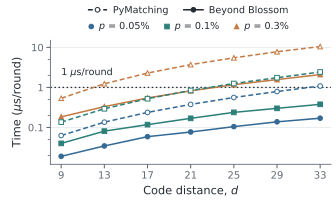

The data file committed next to this chart (first rows):
method, distance, measurement_rounds, error_rate, error_rate_percent, block_time_us, time_us_per_round, selected_role, actual_threads, implementation_id, implementation_commit, variant_id, binary_sha256, input_sha256, source_analysis_id, origin, batch_aggregation
PyMatching, 9, 9, 0.0005, 0.05%, 0.5651, 0.06279, upstream, 1, pymatching-upstream-2.3.1, e27b8c6a5f5ba10fb74d4ebb29822f2df5e12bcd, pymatching-upstream-2.3.1__m4-release, 7be9706a869c5fa8992b43de6edbf8b66c2cafc0…, e492ac54c45971017d68516c1ac1894a807f65aa…, EXP-20261105-01-formal-parent-r01, preserved_parent, median_of_three_complete_sequence_ns_per…
Beyond Blossom, 9, 9, 0.0005, 0.05%, 0.171, 0.019, predecode, 1, pm-unified-m4-bound-fallback-v1, e18618a53c5493154d307bf46684599e3bbab9bc, pm-unified-m4-bound-fallback-v1__predeco…, abea65ee804cb3697f2035a3e7ffb5673e7bb4db…, e492ac54c45971017d68516c1ac1894a807f65aa…, EXP-20261105-01-formal-parent-r01, preserved_parent, median_of_three_complete_sequence_ns_per…
PyMatching, 13, 13, 0.0005, 0.05%, 1.761, 0.1354, upstream, 1, pymatching-upstream-2.3.1, e27b8c6a5f5ba10fb74d4ebb29822f2df5e12bcd, pymatching-upstream-2.3.1__m4-release, 7be9706a869c5fa8992b43de6edbf8b66c2cafc0…, f888f4ff8ae6947d5f0e079d282cd68c1f05c816…, EXP-20261105-01-formal-parent-r01, preserved_parent, median_of_three_complete_sequence_ns_per…
Beyond Blossom, 13, 13, 0.0005, 0.05%, 0.4488, 0.03452, predecode, 1, pm-unified-m4-bound-fallback-v1, e18618a53c5493154d307bf46684599e3bbab9bc, pm-unified-m4-bound-fallback-v1__predeco…, abea65ee804cb3697f2035a3e7ffb5673e7bb4db…, f888f4ff8ae6947d5f0e079d282cd68c1f05c816…, EXP-20261105-01-formal-parent-r01, preserved_parent, median_of_three_complete_sequence_ns_per…
PyMatching, 17, 17, 0.0005, 0.05%, 4.033, 0.2372, upstream, 1, pymatching-upstream-2.3.1, e27b8c6a5f5ba10fb74d4ebb29822f2df5e12bcd, pymatching-upstream-2.3.1__m4-release, 7be9706a869c5fa8992b43de6edbf8b66c2cafc0…, 4a43a3e0833958de6c37f0829da4081ed8a09a70…, EXP-20261105-01-formal-parent-r01, preserved_parent, median_of_three_complete_sequence_ns_per…
Beyond Blossom, 17, 17, 0.0005, 0.05%, 1.001, 0.05888, tailreset, 4, pm-unified-m4-component-chain-v1, 631202519ea2805368774442c9cd03eb93b9e6ed, pm-unified-m4-component-chain-v1__tailre…, cbbbc5656a424ef9db44379dc20993aa04782fe7…, 4a43a3e0833958de6c37f0829da4081ed8a09a70…, EXP-20261105-01-component-chain-composit…, new_component_chain, median_of_three_complete_sequence_ns_per…
PyMatching, 21, 21, 0.0005, 0.05%, 7.903, 0.3763, upstream, 1, pymatching-upstream-2.3.1, e27b8c6a5f5ba10fb74d4ebb29822f2df5e12bcd, pymatching-upstream-2.3.1__m4-release, 7be9706a869c5fa8992b43de6edbf8b66c2cafc0…, ed658c79abc90540a3827226eb21347f78bce0be…, EXP-20261105-01-formal-parent-r01, preserved_parent, median_of_three_complete_sequence_ns_per…
Beyond Blossom, 21, 21, 0.0005, 0.05%, 1.615, 0.07692, tailreset, 4, pm-unified-m4-component-chain-v1, 631202519ea2805368774442c9cd03eb93b9e6ed, pm-unified-m4-component-chain-v1__tailre…, cbbbc5656a424ef9db44379dc20993aa04782fe7…, ed658c79abc90540a3827226eb21347f78bce0be…, EXP-20261105-01-component-chain-composit…, new_component_chain, median_of_three_complete_sequence_ns_per…
PyMatching, 25, 25, 0.0005, 0.05%, 13.98, 0.5593, upstream, 1, pymatching-upstream-2.3.1, e27b8c6a5f5ba10fb74d4ebb29822f2df5e12bcd, pymatching-upstream-2.3.1__m4-release, 7be9706a869c5fa8992b43de6edbf8b66c2cafc0…, 310c9ff4e1c2b323643186bd526d5c6d3b3d4967…, EXP-20261105-01-formal-parent-r01, preserved_parent, median_of_three_complete_sequence_ns_per…
Beyond Blossom, 25, 25, 0.0005, 0.05%, 2.619, 0.1048, tailreset, 4, pm-unified-m4-component-chain-v1, 631202519ea2805368774442c9cd03eb93b9e6ed, pm-unified-m4-component-chain-v1__tailre…, cbbbc5656a424ef9db44379dc20993aa04782fe7…, 310c9ff4e1c2b323643186bd526d5c6d3b3d4967…, EXP-20261105-01-component-chain-composit…, new_component_chain, median_of_three_complete_sequence_ns_per…
PyMatching, 29, 29, 0.0005, 0.05%, 22.89, 0.7895, upstream, 1, pymatching-upstream-2.3.1, e27b8c6a5f5ba10fb74d4ebb29822f2df5e12bcd, pymatching-upstream-2.3.1__m4-release, 7be9706a869c5fa8992b43de6edbf8b66c2cafc0…, 263b53b7b308b08d8155832d59f6a69f28d0ca74…, EXP-20261105-01-formal-parent-r01, preserved_parent, median_of_three_complete_sequence_ns_per…
Beyond Blossom, 29, 29, 0.0005, 0.05%, 4.006, 0.1381, spatial, 8, pm-unified-m4-component-chain-v1, 631202519ea2805368774442c9cd03eb93b9e6ed, pm-unified-m4-component-chain-v1__spatia…, cbbbc5656a424ef9db44379dc20993aa04782fe7…, 263b53b7b308b08d8155832d59f6a69f28d0ca74…, EXP-20261105-01-component-chain-composit…, new_component_chain, median_of_three_complete_sequence_ns_per…
PyMatching, 33, 33, 0.0005, 0.05%, 35.7, 1.082, upstream, 1, pymatching-upstream-2.3.1, e27b8c6a5f5ba10fb74d4ebb29822f2df5e12bcd, pymatching-upstream-2.3.1__m4-release, 7be9706a869c5fa8992b43de6edbf8b66c2cafc0…, 281011bbe5e1f2c0d5e7b2ae9c80bd9813646a4e…, EXP-20261105-01-formal-parent-r01, preserved_parent, median_of_three_complete_sequence_ns_per…
Beyond Blossom, 33, 33, 0.0005, 0.05%, 5.618, 0.1702, spatial, 8, pm-unified-m4-component-chain-v1, 631202519ea2805368774442c9cd03eb93b9e6ed, pm-unified-m4-component-chain-v1__spatia…, cbbbc5656a424ef9db44379dc20993aa04782fe7…, 281011bbe5e1f2c0d5e7b2ae9c80bd9813646a4e…, EXP-20261105-01-component-chain-composit…, new_component_chain, median_of_three_complete_sequence_ns_per…
PyMatching, 9, 9, 0.001, 0.1%, 1.223, 0.1359, upstream, 1, pymatching-upstream-2.3.1, e27b8c6a5f5ba10fb74d4ebb29822f2df5e12bcd, pymatching-upstream-2.3.1__m4-release, 7be9706a869c5fa8992b43de6edbf8b66c2cafc0…, 9247db60f487849b6a96c8aeec7d4cc1e95acb96…, EXP-20261105-01-formal-parent-r01, preserved_parent, median_of_three_complete_sequence_ns_per…
Beyond Blossom, 9, 9, 0.001, 0.1%, 0.36, 0.04, predecode, 1, pm-unified-m4-bound-fallback-v1, e18618a53c5493154d307bf46684599e3bbab9bc, pm-unified-m4-bound-fallback-v1__predeco…, abea65ee804cb3697f2035a3e7ffb5673e7bb4db…, 9247db60f487849b6a96c8aeec7d4cc1e95acb96…, EXP-20261105-01-formal-parent-r01, preserved_parent, median_of_three_complete_sequence_ns_per…
PyMatching, 13, 13, 0.001, 0.1%, 3.807, 0.2928, upstream, 1, pymatching-upstream-2.3.1, e27b8c6a5f5ba10fb74d4ebb29822f2df5e12bcd, pymatching-upstream-2.3.1__m4-release, 7be9706a869c5fa8992b43de6edbf8b66c2cafc0…, 035ddc89a52f5f888bdc82eabe9a4df2c2f483ff…, EXP-20261105-01-formal-parent-r01, preserved_parent, median_of_three_complete_sequence_ns_per…
Beyond Blossom, 13, 13, 0.001, 0.1%, 1.052, 0.08093, predecode, 1, pm-unified-m4-bound-fallback-v1, e18618a53c5493154d307bf46684599e3bbab9bc, pm-unified-m4-bound-fallback-v1__predeco…, abea65ee804cb3697f2035a3e7ffb5673e7bb4db…, 035ddc89a52f5f888bdc82eabe9a4df2c2f483ff…, EXP-20261105-01-formal-parent-r01, preserved_parent, median_of_three_complete_sequence_ns_per…
PyMatching, 17, 17, 0.001, 0.1%, 8.872, 0.5219, upstream, 1, pymatching-upstream-2.3.1, e27b8c6a5f5ba10fb74d4ebb29822f2df5e12bcd, pymatching-upstream-2.3.1__m4-release, 7be9706a869c5fa8992b43de6edbf8b66c2cafc0…, 3767bfe8d4f4919c34141381df4ed66f369fc13e…, EXP-20261105-01-formal-parent-r01, preserved_parent, median_of_three_complete_sequence_ns_per…
Beyond Blossom, 17, 17, 0.001, 0.1%, 1.998, 0.1175, tailreset, 4, pm-unified-m4-component-chain-v1, 631202519ea2805368774442c9cd03eb93b9e6ed, pm-unified-m4-component-chain-v1__tailre…, cbbbc5656a424ef9db44379dc20993aa04782fe7…, 3767bfe8d4f4919c34141381df4ed66f369fc13e…, EXP-20261105-01-component-chain-composit…, new_component_chain, median_of_three_complete_sequence_ns_per…
PyMatching, 21, 21, 0.001, 0.1%, 17.63, 0.8395, upstream, 1, pymatching-upstream-2.3.1, e27b8c6a5f5ba10fb74d4ebb29822f2df5e12bcd, pymatching-upstream-2.3.1__m4-release, 7be9706a869c5fa8992b43de6edbf8b66c2cafc0…, 405c494b691554704e4645a748a8ccef3eed8922…, EXP-20261105-01-formal-parent-r01, preserved_parent, median_of_three_complete_sequence_ns_per…
Beyond Blossom, 21, 21, 0.001, 0.1%, 3.548, 0.1689, tailreset, 4, pm-unified-m4-component-chain-v1, 631202519ea2805368774442c9cd03eb93b9e6ed, pm-unified-m4-component-chain-v1__tailre…, cbbbc5656a424ef9db44379dc20993aa04782fe7…, 405c494b691554704e4645a748a8ccef3eed8922…, EXP-20261105-01-component-chain-composit…, new_component_chain, median_of_three_complete_sequence_ns_per…
PyMatching, 25, 25, 0.001, 0.1%, 31.25, 1.25, upstream, 1, pymatching-upstream-2.3.1, e27b8c6a5f5ba10fb74d4ebb29822f2df5e12bcd, pymatching-upstream-2.3.1__m4-release, 7be9706a869c5fa8992b43de6edbf8b66c2cafc0…, fcab393fd53397639796dd140766705904e1e5fd…, EXP-20261105-01-formal-parent-r01, preserved_parent, median_of_three_complete_sequence_ns_per…
Beyond Blossom, 25, 25, 0.001, 0.1%, 5.948, 0.2379, spatial, 8, pm-unified-m4-component-chain-v1, 631202519ea2805368774442c9cd03eb93b9e6ed, pm-unified-m4-component-chain-v1__spatia…, cbbbc5656a424ef9db44379dc20993aa04782fe7…, fcab393fd53397639796dd140766705904e1e5fd…, EXP-20261105-01-component-chain-composit…, new_component_chain, median_of_three_complete_sequence_ns_per…
PyMatching, 29, 29, 0.001, 0.1%, 50.67, 1.747, upstream, 1, pymatching-upstream-2.3.1, e27b8c6a5f5ba10fb74d4ebb29822f2df5e12bcd, pymatching-upstream-2.3.1__m4-release, 7be9706a869c5fa8992b43de6edbf8b66c2cafc0…, 3ecb4c832ae74c3dffb532096cfca394ea6a9441…, EXP-20261105-01-formal-parent-r01, preserved_parent, median_of_three_complete_sequence_ns_per…
Beyond Blossom, 29, 29, 0.001, 0.1%, 8.705, 0.3002, spatial, 8, pm-unified-m4-component-chain-v1, 631202519ea2805368774442c9cd03eb93b9e6ed, pm-unified-m4-component-chain-v1__spatia…, cbbbc5656a424ef9db44379dc20993aa04782fe7…, 3ecb4c832ae74c3dffb532096cfca394ea6a9441…, EXP-20261105-01-component-chain-composit…, new_component_chain, median_of_three_complete_sequence_ns_per…
PyMatching, 33, 33, 0.001, 0.1%, 79.99, 2.424, upstream, 1, pymatching-upstream-2.3.1, e27b8c6a5f5ba10fb74d4ebb29822f2df5e12bcd, pymatching-upstream-2.3.1__m4-release, 7be9706a869c5fa8992b43de6edbf8b66c2cafc0…, 45bdc07a4ac4470034326bf8588cb842d20d37ca…, EXP-20261105-01-formal-parent-r01, preserved_parent, median_of_three_complete_sequence_ns_per…
Beyond Blossom, 33, 33, 0.001, 0.1%, 12.48, 0.3782, spatial, 8, pm-unified-m4-component-chain-v1, 631202519ea2805368774442c9cd03eb93b9e6ed, pm-unified-m4-component-chain-v1__spatia…, cbbbc5656a424ef9db44379dc20993aa04782fe7…, 45bdc07a4ac4470034326bf8588cb842d20d37ca…, EXP-20261105-01-component-chain-composit…, new_component_chain, median_of_three_complete_sequence_ns_per…
PyMatching, 9, 9, 0.003, 0.3%, 4.826, 0.5362, upstream, 1, pymatching-upstream-2.3.1, e27b8c6a5f5ba10fb74d4ebb29822f2df5e12bcd, pymatching-upstream-2.3.1__m4-release, 7be9706a869c5fa8992b43de6edbf8b66c2cafc0…, f52e19f9b66d2fdc82c7d23962a0ae0a26852b9c…, EXP-20261105-01-formal-parent-r01, preserved_parent, median_of_three_complete_sequence_ns_per…
Beyond Blossom, 9, 9, 0.003, 0.3%, 1.657, 0.1841, component, 2, pm-unified-m4-bound-fallback-v1, e18618a53c5493154d307bf46684599e3bbab9bc, pm-unified-m4-bound-fallback-v1__compone…, abea65ee804cb3697f2035a3e7ffb5673e7bb4db…, f52e19f9b66d2fdc82c7d23962a0ae0a26852b9c…, EXP-20261105-01-formal-parent-r01, preserved_parent, median_of_three_complete_sequence_ns_per…
PyMatching, 13, 13, 0.003, 0.3%, 16.01, 1.231, upstream, 1, pymatching-upstream-2.3.1, e27b8c6a5f5ba10fb74d4ebb29822f2df5e12bcd, pymatching-upstream-2.3.1__m4-release, 7be9706a869c5fa8992b43de6edbf8b66c2cafc0…, 390eb6874eeea7aa900c0a8ba31cdeb48e59c7c1…, EXP-20261105-01-formal-parent-r01, preserved_parent, median_of_three_complete_sequence_ns_per…
Beyond Blossom, 13, 13, 0.003, 0.3%, 4.304, 0.3311, tailreset, 4, pm-unified-m4-component-chain-v1, 631202519ea2805368774442c9cd03eb93b9e6ed, pm-unified-m4-component-chain-v1__tailre…, cbbbc5656a424ef9db44379dc20993aa04782fe7…, 390eb6874eeea7aa900c0a8ba31cdeb48e59c7c1…, EXP-20261105-01-component-chain-composit…, new_component_chain, median_of_three_complete_sequence_ns_per…
PyMatching, 17, 17, 0.003, 0.3%, 38.82, 2.283, upstream, 1, pymatching-upstream-2.3.1, e27b8c6a5f5ba10fb74d4ebb29822f2df5e12bcd, pymatching-upstream-2.3.1__m4-release, 7be9706a869c5fa8992b43de6edbf8b66c2cafc0…, 290dd5aed1506f0f2990b71d65367c883c3baca9…, EXP-20261105-01-formal-parent-r01, preserved_parent, median_of_three_complete_sequence_ns_per…
Beyond Blossom, 17, 17, 0.003, 0.3%, 9.258, 0.5446, tailreset, 4, pm-unified-m4-component-chain-v1, 631202519ea2805368774442c9cd03eb93b9e6ed, pm-unified-m4-component-chain-v1__tailre…, cbbbc5656a424ef9db44379dc20993aa04782fe7…, 290dd5aed1506f0f2990b71d65367c883c3baca9…, EXP-20261105-01-component-chain-composit…, new_component_chain, median_of_three_complete_sequence_ns_per…
PyMatching, 21, 21, 0.003, 0.3%, 77.87, 3.708, upstream, 1, pymatching-upstream-2.3.1, e27b8c6a5f5ba10fb74d4ebb29822f2df5e12bcd, pymatching-upstream-2.3.1__m4-release, 7be9706a869c5fa8992b43de6edbf8b66c2cafc0…, a58ddfd84a6dcb2b12b8b7d4657c45a738e3396c…, EXP-20261105-01-formal-parent-r01, preserved_parent, median_of_three_complete_sequence_ns_per…
Beyond Blossom, 21, 21, 0.003, 0.3%, 17.29, 0.8232, tailreset, 4, pm-unified-m4-component-chain-v1, 631202519ea2805368774442c9cd03eb93b9e6ed, pm-unified-m4-component-chain-v1__tailre…, cbbbc5656a424ef9db44379dc20993aa04782fe7…, a58ddfd84a6dcb2b12b8b7d4657c45a738e3396c…, EXP-20261105-01-component-chain-composit…, new_component_chain, median_of_three_complete_sequence_ns_per…
PyMatching, 25, 25, 0.003, 0.3%, 137, 5.481, upstream, 1, pymatching-upstream-2.3.1, e27b8c6a5f5ba10fb74d4ebb29822f2df5e12bcd, pymatching-upstream-2.3.1__m4-release, 7be9706a869c5fa8992b43de6edbf8b66c2cafc0…, 41824a60866ee37d356ad9b288ab60ea6520dd58…, EXP-20261105-01-formal-parent-r01, preserved_parent, median_of_three_complete_sequence_ns_per…
Beyond Blossom, 25, 25, 0.003, 0.3%, 29.17, 1.167, spatial, 8, pm-unified-m4-component-chain-v1, 631202519ea2805368774442c9cd03eb93b9e6ed, pm-unified-m4-component-chain-v1__spatia…, cbbbc5656a424ef9db44379dc20993aa04782fe7…, 41824a60866ee37d356ad9b288ab60ea6520dd58…, EXP-20261105-01-component-chain-composit…, new_component_chain, median_of_three_complete_sequence_ns_per…
PyMatching, 29, 29, 0.003, 0.3%, 225.3, 7.768, upstream, 1, pymatching-upstream-2.3.1, e27b8c6a5f5ba10fb74d4ebb29822f2df5e12bcd, pymatching-upstream-2.3.1__m4-release, 7be9706a869c5fa8992b43de6edbf8b66c2cafc0…, f59f242e44bbc94686c7785ece65242e2c37cfb8…, EXP-20261105-01-formal-parent-r01, preserved_parent, median_of_three_complete_sequence_ns_per…
Beyond Blossom, 29, 29, 0.003, 0.3%, 45.52, 1.57, spatial, 8, pm-unified-m4-component-chain-v1, 631202519ea2805368774442c9cd03eb93b9e6ed, pm-unified-m4-component-chain-v1__spatia…, cbbbc5656a424ef9db44379dc20993aa04782fe7…, f59f242e44bbc94686c7785ece65242e2c37cfb8…, EXP-20261105-01-component-chain-composit…, new_component_chain, median_of_three_complete_sequence_ns_per…
PyMatching, 33, 33, 0.003, 0.3%, 346.2, 10.49, upstream, 1, pymatching-upstream-2.3.1, e27b8c6a5f5ba10fb74d4ebb29822f2df5e12bcd, pymatching-upstream-2.3.1__m4-release, 7be9706a869c5fa8992b43de6edbf8b66c2cafc0…, a55d96a5be6672302827f03864d024ad5fb1f2c8…, EXP-20261105-01-formal-parent-r01, preserved_parent, median_of_three_complete_sequence_ns_per…
Beyond Blossom, 33, 33, 0.003, 0.3%, 69.01, 2.091, spatial, 8, pm-unified-m4-component-chain-v1, 631202519ea2805368774442c9cd03eb93b9e6ed, pm-unified-m4-component-chain-v1__spatia…, cbbbc5656a424ef9db44379dc20993aa04782fe7…, a55d96a5be6672302827f03864d024ad5fb1f2c8…, EXP-20261105-01-component-chain-composit…, new_component_chain, median_of_three_complete_sequence_ns_per…
